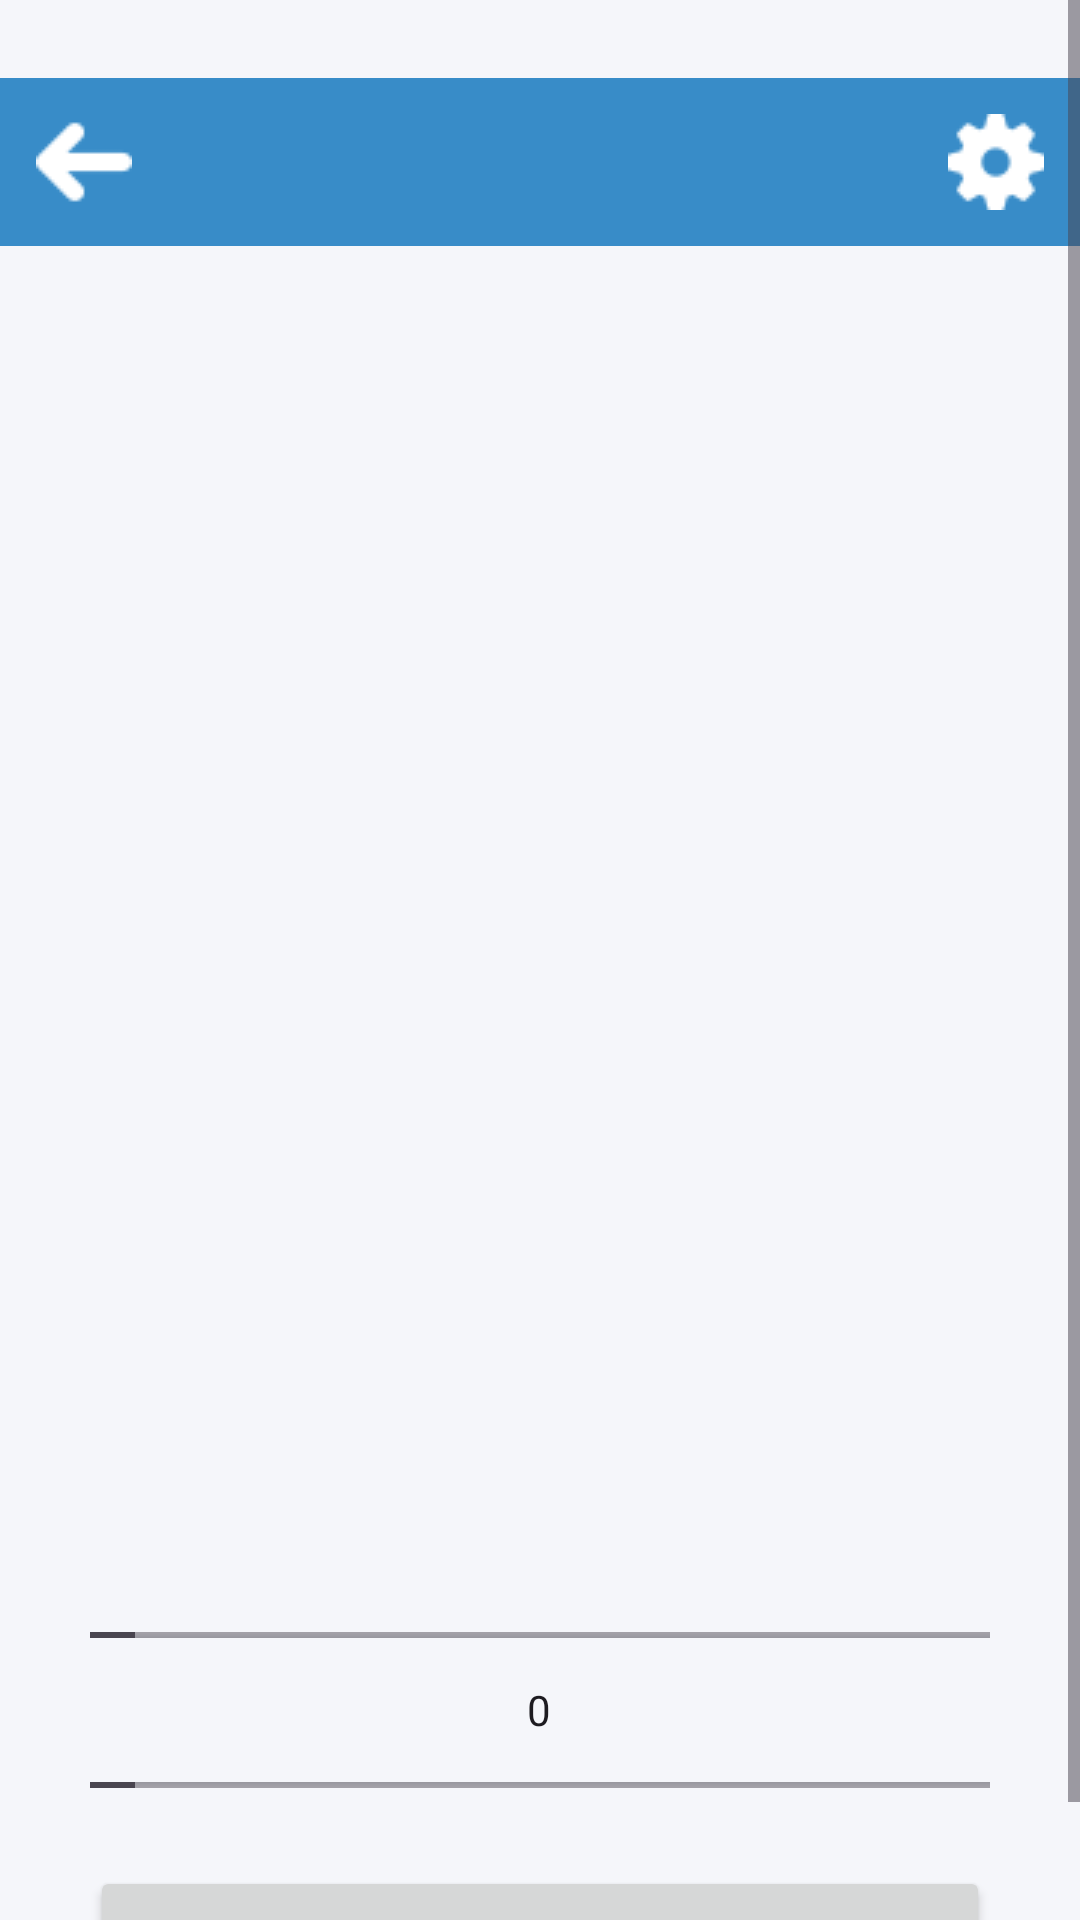

Produce the Android XML layout that renders to this screen, including the resource entries it uses.
<!-- AndroidManifest.xml: application theme Theme.DrinkUpGrupo06 -->
<!-- res/layout/activity_registrar_consumo.xml -->
<?xml version="1.0" encoding="utf-8"?>
<ScrollView xmlns:android="http://schemas.android.com/apk/res/android"
    xmlns:app="http://schemas.android.com/apk/res-auto"
    xmlns:tools="http://schemas.android.com/tools"
    android:id="@+id/main"
    android:layout_width="match_parent"
    android:layout_height="match_parent"
    android:background="#F5F6FA">

<LinearLayout
    android:paddingTop="26dp"
    android:layout_width="match_parent"
    android:layout_height="match_parent"
    android:orientation="vertical"
    tools:ignore="RedundantNamespace,ScrollViewSize">

    <LinearLayout
        android:id="@+id/toolbar"
        android:layout_width="match_parent"
        android:layout_height="56dp"
        android:background="#388CC8"
        android:gravity="center_vertical"
        android:paddingHorizontal="8dp">

        <ImageButton
            android:id="@+id/btn_back"
            android:layout_width="40dp"
            android:layout_height="40dp"
            android:background="?attr/selectableItemBackgroundBorderless"
            android:contentDescription="@string/consumo_volver"
            android:src="@drawable/ic_arrow_back"
            app:tint="#FFFFFF"
            tools:ignore="TouchTargetSizeCheck" />

        <View
            android:layout_width="0dp"
            android:layout_height="match_parent"
            android:layout_weight="1" />

        <ImageButton
            android:id="@+id/btn_settings"
            android:layout_width="40dp"
            android:layout_height="40dp"
            android:background="?attr/selectableItemBackgroundBorderless"
            android:contentDescription="@string/consumo_design"
            android:src="@drawable/ic_settings"
            app:tint="#FFFFFF"
            tools:ignore="TouchTargetSizeCheck" />
    </LinearLayout>

    
    <FrameLayout
        android:id="@+id/design_container"
        android:layout_width="match_parent"
        android:layout_height="400dp"
        android:layout_marginTop="32dp"
        android:layout_marginBottom="16dp"
        android:gravity="center" >

        <View
            android:id="@+id/rellenoCeleste"
            android:layout_width="match_parent"
            android:layout_height="0dp"
            android:layout_gravity="bottom"
            android:layout_marginBottom="20dp"
            android:background="#33B5E5" /> 

        <ImageView
            android:id="@+id/diseñoView"
            android:layout_width="match_parent"
            android:layout_height="match_parent"
            android:scaleType="fitCenter"
            tools:ignore="ContentDescription" />
    </FrameLayout>

    
    <NumberPicker
        android:id="@+id/number_cantidad"
        android:layout_gravity="center"
        android:paddingLeft="15dp"
        android:layout_width="300dp"
        android:layout_height="80dp"
        tools:ignore="RtlSymmetry" />

    
    <Button
        android:id="@+id/btn_registrar"
        android:layout_gravity="center"
        android:layout_width="300dp"
        android:layout_height="60dp"
        android:layout_marginTop="12dp"
        android:text="@string/consumo_btn_registrar" />


</LinearLayout>
</ScrollView>
<!-- resources referenced by this layout -->
<resources>
  <!-- drawable ic_arrow_back: png bitmap (drawable, 350 bytes) -->
  <!-- drawable ic_settings: png bitmap (drawable, 715 bytes) -->
  <string name="consumo_btn_registrar">Registrar</string>
  <string name="consumo_design">Diseño</string>
  <string name="consumo_volver">Volver</string>
  <style name="Theme.DrinkUpGrupo06" parent="Base.Theme.DrinkUpGrupo06" />
  <style name="Base.Theme.DrinkUpGrupo06" parent="Theme.Material3.DayNight">
          <item name="colorPrimary">@color/azul_1</item>
          <item name="colorPrimaryVariant">@color/azul_2</item>
          <item name="colorOnPrimary">@android:color/white</item>
  
          
          <item name="colorSecondary">@color/azul_4</item>
          <item name="colorSecondaryVariant">@color/azul_5</item>
          <item name="colorOnSecondary">@android:color/white</item>
  
          
          <item name="android:colorBackground">@android:color/white</item>
          <item name="colorSurface">@color/azul_1</item>
      </style>
  <color name="azul_1">#1269DF</color>
  <color name="azul_2">#0E5ACC</color>
  <color name="azul_4">#053CA7</color>
  <color name="azul_5">#002D94</color>
</resources>
